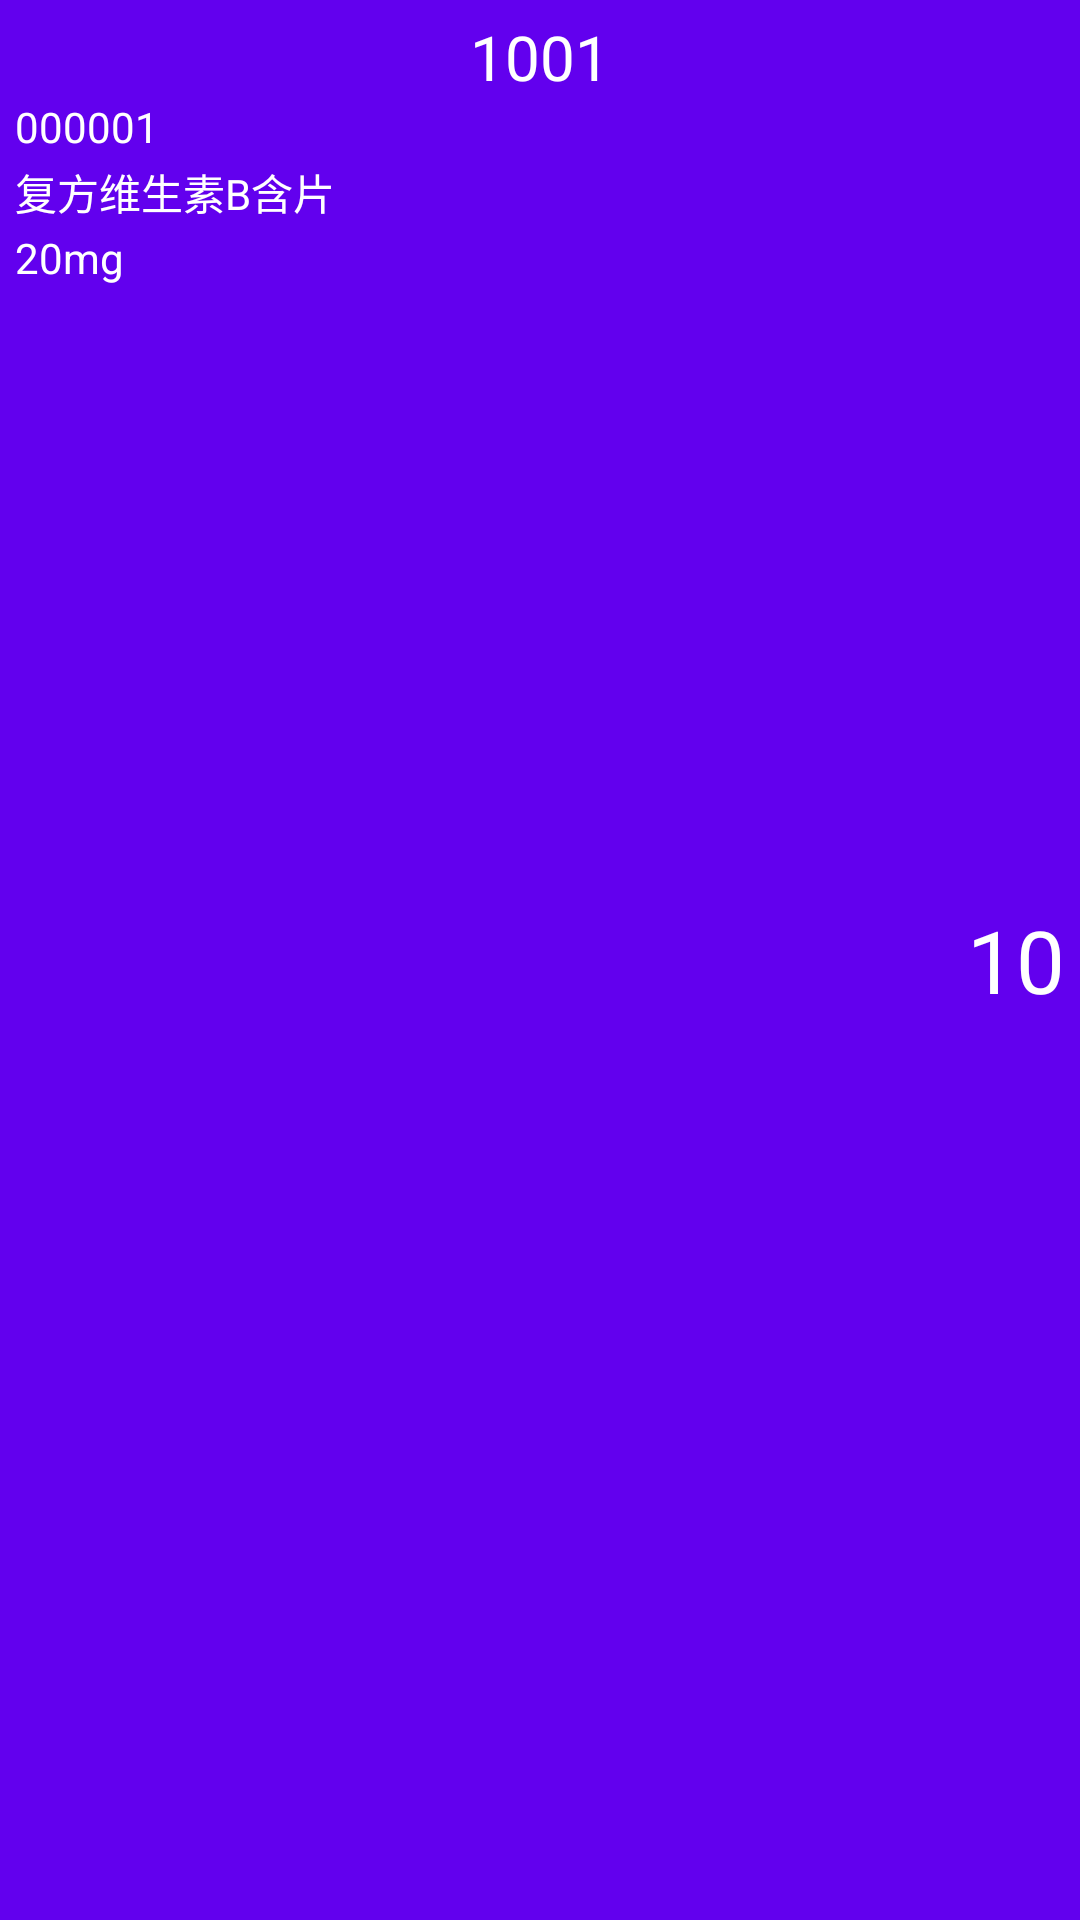

The Android layout XML behind this screen, and the referenced resources:
<!-- AndroidManifest.xml: application theme Theme.MVIDemo -->
<!-- res/layout/rcl_item.xml -->
<?xml version="1.0" encoding="utf-8"?>
<androidx.constraintlayout.widget.ConstraintLayout xmlns:android="http://schemas.android.com/apk/res/android"
    android:layout_width="match_parent"
    android:layout_height="wrap_content"
    android:padding="5dp"
    android:layout_margin="5dp"
    android:background="@color/design_default_color_primary"
    xmlns:app="http://schemas.android.com/apk/res-auto">


    <TextView
        app:layout_constraintTop_toTopOf="parent"
        app:layout_constraintLeft_toLeftOf="parent"
        app:layout_constraintRight_toRightOf="parent"
        android:layout_width="wrap_content"
        android:layout_height="wrap_content"
        android:text="1001"
        android:textSize="10pt"
        android:textColor="@color/white"
        android:id="@+id/rcl_drugs_ckcode"/>

    <TextView
        app:layout_constraintTop_toBottomOf="@+id/rcl_drugs_ckcode"
        app:layout_constraintLeft_toLeftOf="parent"
        android:layout_width="wrap_content"
        android:layout_height="wrap_content"
        android:text="000001"
        android:textColor="@color/white"
        android:id="@+id/rcl_drugs_code"/>

    <TextView
        app:layout_constraintTop_toBottomOf="@id/rcl_drugs_code"
        app:layout_constraintLeft_toLeftOf="parent"
        android:layout_marginTop="2dp"
        android:layout_width="wrap_content"
        android:layout_height="wrap_content"
        android:textColor="@color/white"
        android:text="复方维生素B含片"
        android:id="@+id/rcl_drugs_name"/>

    <TextView
        app:layout_constraintTop_toBottomOf="@id/rcl_drugs_name"
        app:layout_constraintLeft_toLeftOf="parent"
        android:layout_marginTop="2dp"
        android:layout_width="wrap_content"
        android:layout_height="wrap_content"
        android:textColor="@color/white"
        android:text="20mg"
        android:id="@+id/rcl_drugs_specs"/>

    <TextView
        android:id="@+id/rcl_qty"
        android:layout_width="wrap_content"
        android:layout_height="wrap_content"
        android:text="10"
        android:textColor="@color/white"
        android:textSize="14pt"
        app:layout_constraintBottom_toBottomOf="parent"
        app:layout_constraintRight_toRightOf="parent"
        app:layout_constraintTop_toTopOf="parent" />
</androidx.constraintlayout.widget.ConstraintLayout>
<!-- resources referenced by this layout -->
<resources>
  <style name="Theme.MVIDemo" parent="Theme.MaterialComponents.DayNight.DarkActionBar">
          
          <item name="colorPrimary">@color/purple_500</item>
          <item name="colorPrimaryVariant">@color/purple_700</item>
          <item name="colorOnPrimary">@color/white</item>
          
          <item name="colorSecondary">@color/teal_200</item>
          <item name="colorSecondaryVariant">@color/teal_700</item>
          <item name="colorOnSecondary">@color/black</item>
          
          <item name="android:statusBarColor" tools:targetApi="l">?attr/colorPrimaryVariant</item>
          
      </style>
  <!-- not gathered from this repository: default colours our renderer supplied (Android Studio template values) -->
  <color name="purple_500">#FF6200EE</color>
  <color name="purple_700">#FF3700B3</color>
  <color name="teal_200">#FF03DAC5</color>
  <color name="teal_700">#FF018786</color>
  <color name="black">#FF000000</color>
  <color name="white">#FFFFFFFF</color>
</resources>
